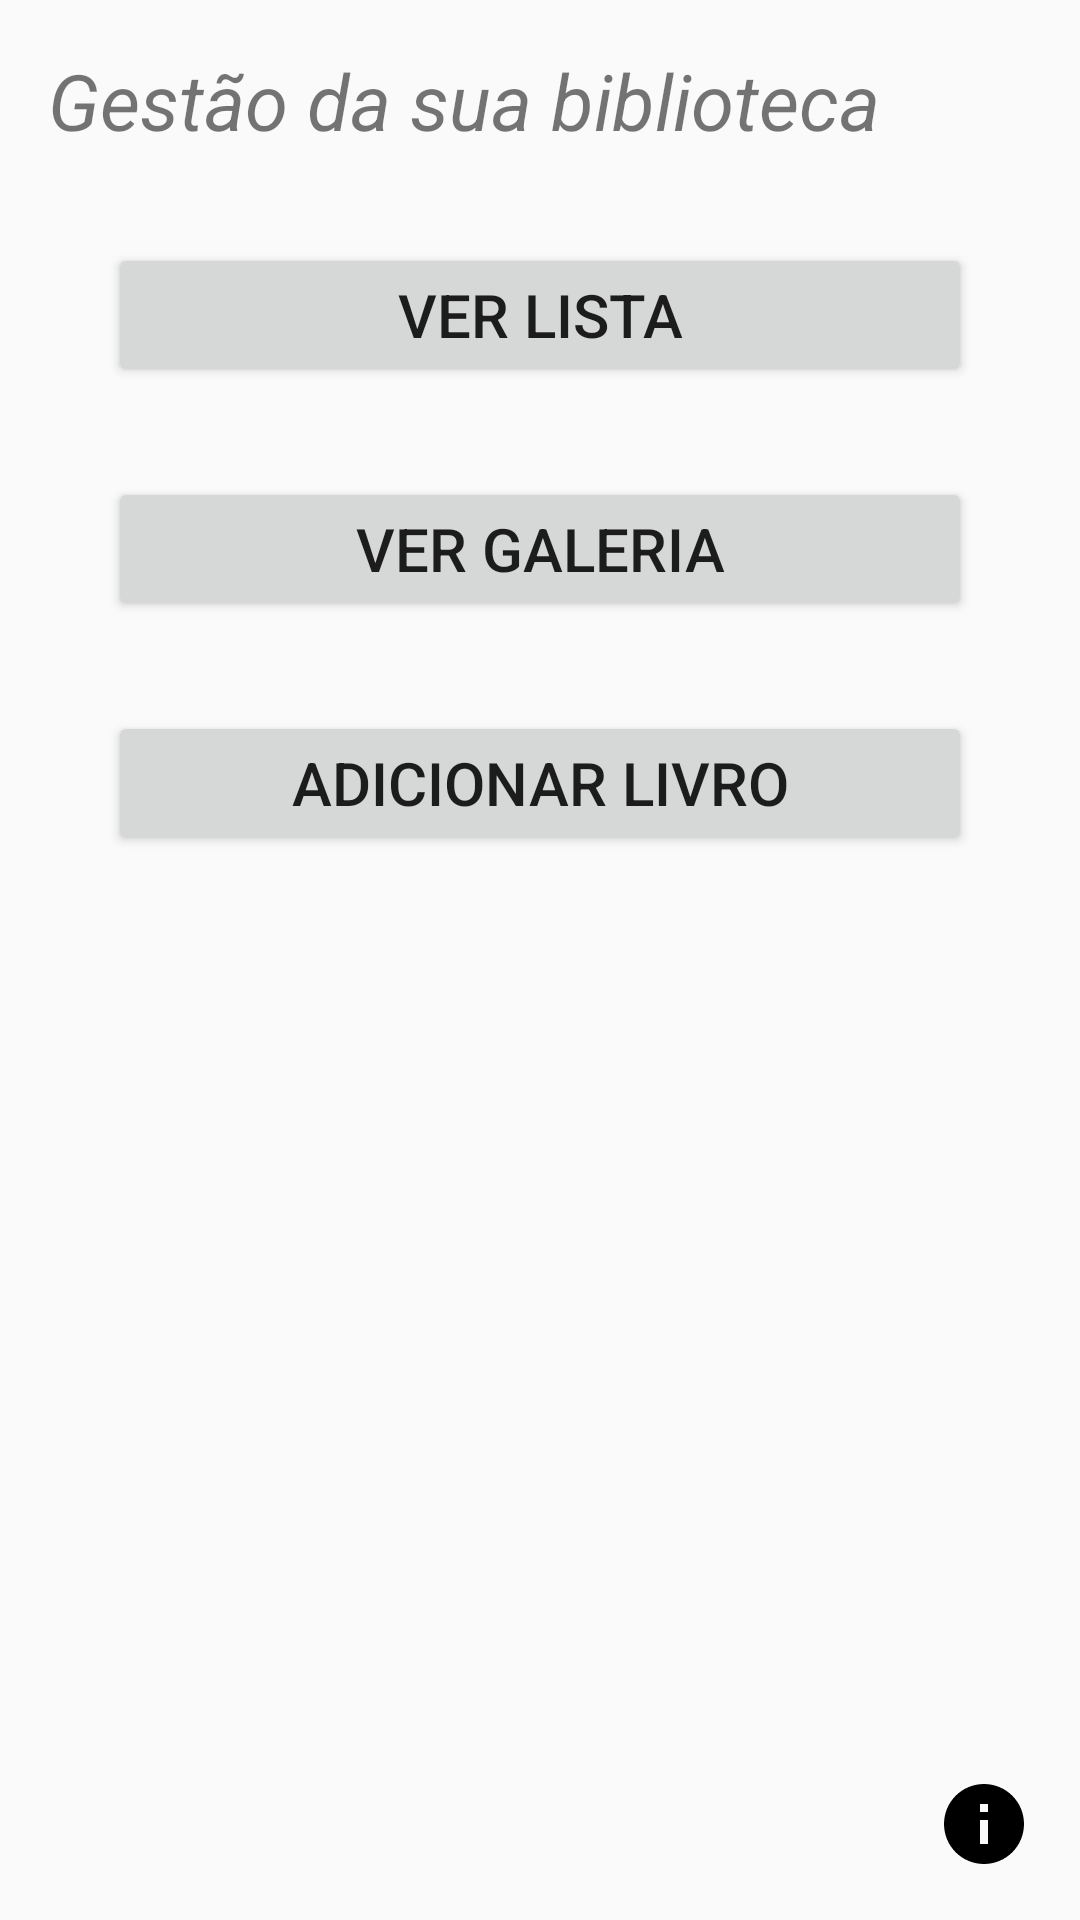

Here is an Android app screen rendered from its layout file. Give the layout XML and the strings, colors and styles it references.
<!-- AndroidManifest.xml: application theme BooksStyle -->
<!-- res/layout/ac_books.xml -->
<?xml version="1.0" encoding="utf-8"?>
<LinearLayout
    xmlns:android="http://schemas.android.com/apk/res/android"
    xmlns:app="http://schemas.android.com/apk/res-auto"
    xmlns:tools="http://schemas.android.com/tools"
    android:id="@+id/ac_books"
    android:layout_width="match_parent"
    android:layout_height="match_parent"
    android:paddingBottom="@dimen/all_activity_vertical_margin"
    android:paddingLeft="@dimen/all_activity_horizontal_margin"
    android:paddingRight="@dimen/all_activity_horizontal_margin"
    android:paddingTop="@dimen/all_activity_vertical_margin"
    tools:context="pt.ipleiria.estg.booksapp.Books"
    android:orientation="vertical">

    <TextView
        android:text="@string/ac_booksapp_tvTitle"
        android:layout_width="match_parent"
        android:layout_height="wrap_content"
        android:layout_marginBottom="@dimen/menu_titulo_margem_vertical"
        android:textSize="@dimen/menu_titulo_tamanho_letra"
        android:textStyle="italic"
        android:id="@+id/tvAcBookAPPTitle"/>

    <Button
        android:text="@string/ac_booksapp_btnBookList"
        android:layout_width="match_parent"
        android:layout_height="wrap_content"
        android:layout_marginLeft="@dimen/menu_btn_margem_horizontal"
        android:layout_marginRight="@dimen/menu_btn_margem_horizontal"
        android:layout_marginBottom="@dimen/menu_btn_margem_vertical"
        android:textSize="@dimen/menu_btn_tamanho_letra"
        android:id="@+id/btnAcBookAPPBooksList"/>

    <Button
        android:text="@string/ac_booksapp_btnGallery"
        android:layout_width="match_parent"
        android:layout_height="wrap_content"
        android:layout_marginLeft="@dimen/menu_btn_margem_horizontal"
        android:layout_marginRight="@dimen/menu_btn_margem_horizontal"
        android:layout_marginBottom="@dimen/menu_btn_margem_vertical"
        android:textSize="@dimen/menu_btn_tamanho_letra"
        android:id="@+id/btnAcBookAPPGallery"/>

    <Button
        android:text="@string/ac_booksapp_btnNewBook"
        android:layout_width="match_parent"
        android:layout_height="wrap_content"
        android:layout_marginLeft="@dimen/menu_btn_margem_horizontal"
        android:layout_marginRight="@dimen/menu_btn_margem_horizontal"
        android:textSize="@dimen/menu_btn_tamanho_letra"
        android:id="@+id/btnAcBookAPPNewBook"/>

    <RelativeLayout
        android:layout_width="match_parent"
        android:layout_height="match_parent">

        <ImageButton
            android:layout_width="wrap_content"
            android:layout_height="wrap_content"
            app:srcCompat="@drawable/info"
            android:layout_alignParentBottom="true"
            android:layout_alignParentEnd="true"
            android:id="@+id/ibAcBookAPPAbout"
            android:background="@android:color/transparent"/>
    </RelativeLayout>

</LinearLayout>
<!-- resources referenced by this layout -->
<resources>
  <dimen name="all_activity_horizontal_margin">16dp</dimen>
  <dimen name="all_activity_vertical_margin">16dp</dimen>
  <dimen name="menu_btn_margem_horizontal">20dp</dimen>
  <dimen name="menu_btn_margem_vertical">30dp</dimen>
  <dimen name="menu_btn_tamanho_letra">20sp</dimen>
  <dimen name="menu_titulo_margem_vertical">30dp</dimen>
  <dimen name="menu_titulo_tamanho_letra">26sp</dimen>
  <!-- drawable info: png bitmap (drawable-hdpi, 424 bytes) -->
  <string name="ac_booksapp_btnBookList">Ver Lista</string>
  <string name="ac_booksapp_btnGallery">Ver Galeria</string>
  <string name="ac_booksapp_btnNewBook">Adicionar Livro</string>
  <string name="ac_booksapp_tvTitle">Gestão da sua biblioteca</string>
  <style name="BooksStyle" parent="Theme.AppCompat.Light.DarkActionBar">
          <item name="colorPrimary">@color/primaryColor</item>
          <item name="colorPrimaryDark">@color/darkPrimaryColor</item>
          <item name="colorAccent">@color/accentColor</item>
      </style>
  <color name="primaryColor">#607D8B</color>
  <color name="darkPrimaryColor">#455A64</color>
  <color name="accentColor">#FFC107</color>
</resources>
